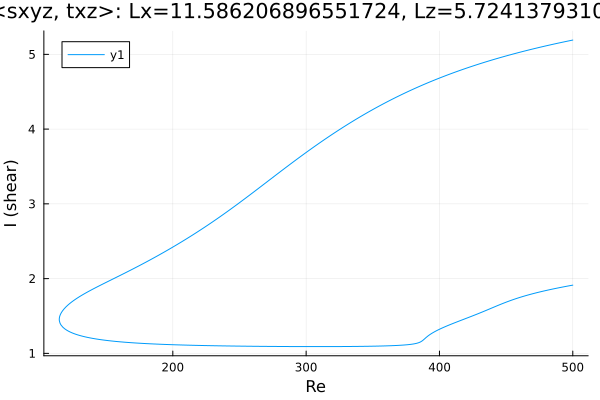

The data file committed next to this chart (first rows):
Re, shear
500.0, 5.191
499.1, 5.188
497.7, 5.182
496.2, 5.177
494.8, 5.172
493.4, 5.167
492, 5.161
490.6, 5.156
489.2, 5.15
487.9, 5.145
486.5, 5.14
485.1, 5.134
483.7, 5.129
482.2, 5.123
480.8, 5.117
479.4, 5.112
478, 5.106
476.6, 5.1
475.2, 5.094
473.8, 5.088
472.3, 5.082
470.9, 5.076
469.5, 5.07
468.1, 5.063
466.7, 5.057
465.3, 5.051
463.9, 5.044
462.4, 5.038
461, 5.031
459.6, 5.025
458.2, 5.018
456.8, 5.012
455.4, 5.005
454, 4.998
452.5, 4.991
451.1, 4.984
449.7, 4.977
448.3, 4.97
446.9, 4.963
445.5, 4.956
444.1, 4.949
442.6, 4.941
441.2, 4.934
439.8, 4.926
438.4, 4.919
437, 4.911
435.6, 4.904
434.2, 4.896
432.7, 4.888
431.3, 4.88
429.9, 4.872
428.5, 4.864
427.1, 4.856
425.7, 4.848
424.3, 4.839
422.8, 4.831
421.4, 4.822
420, 4.814
418.6, 4.805
417.2, 4.796
... 551 more rows
